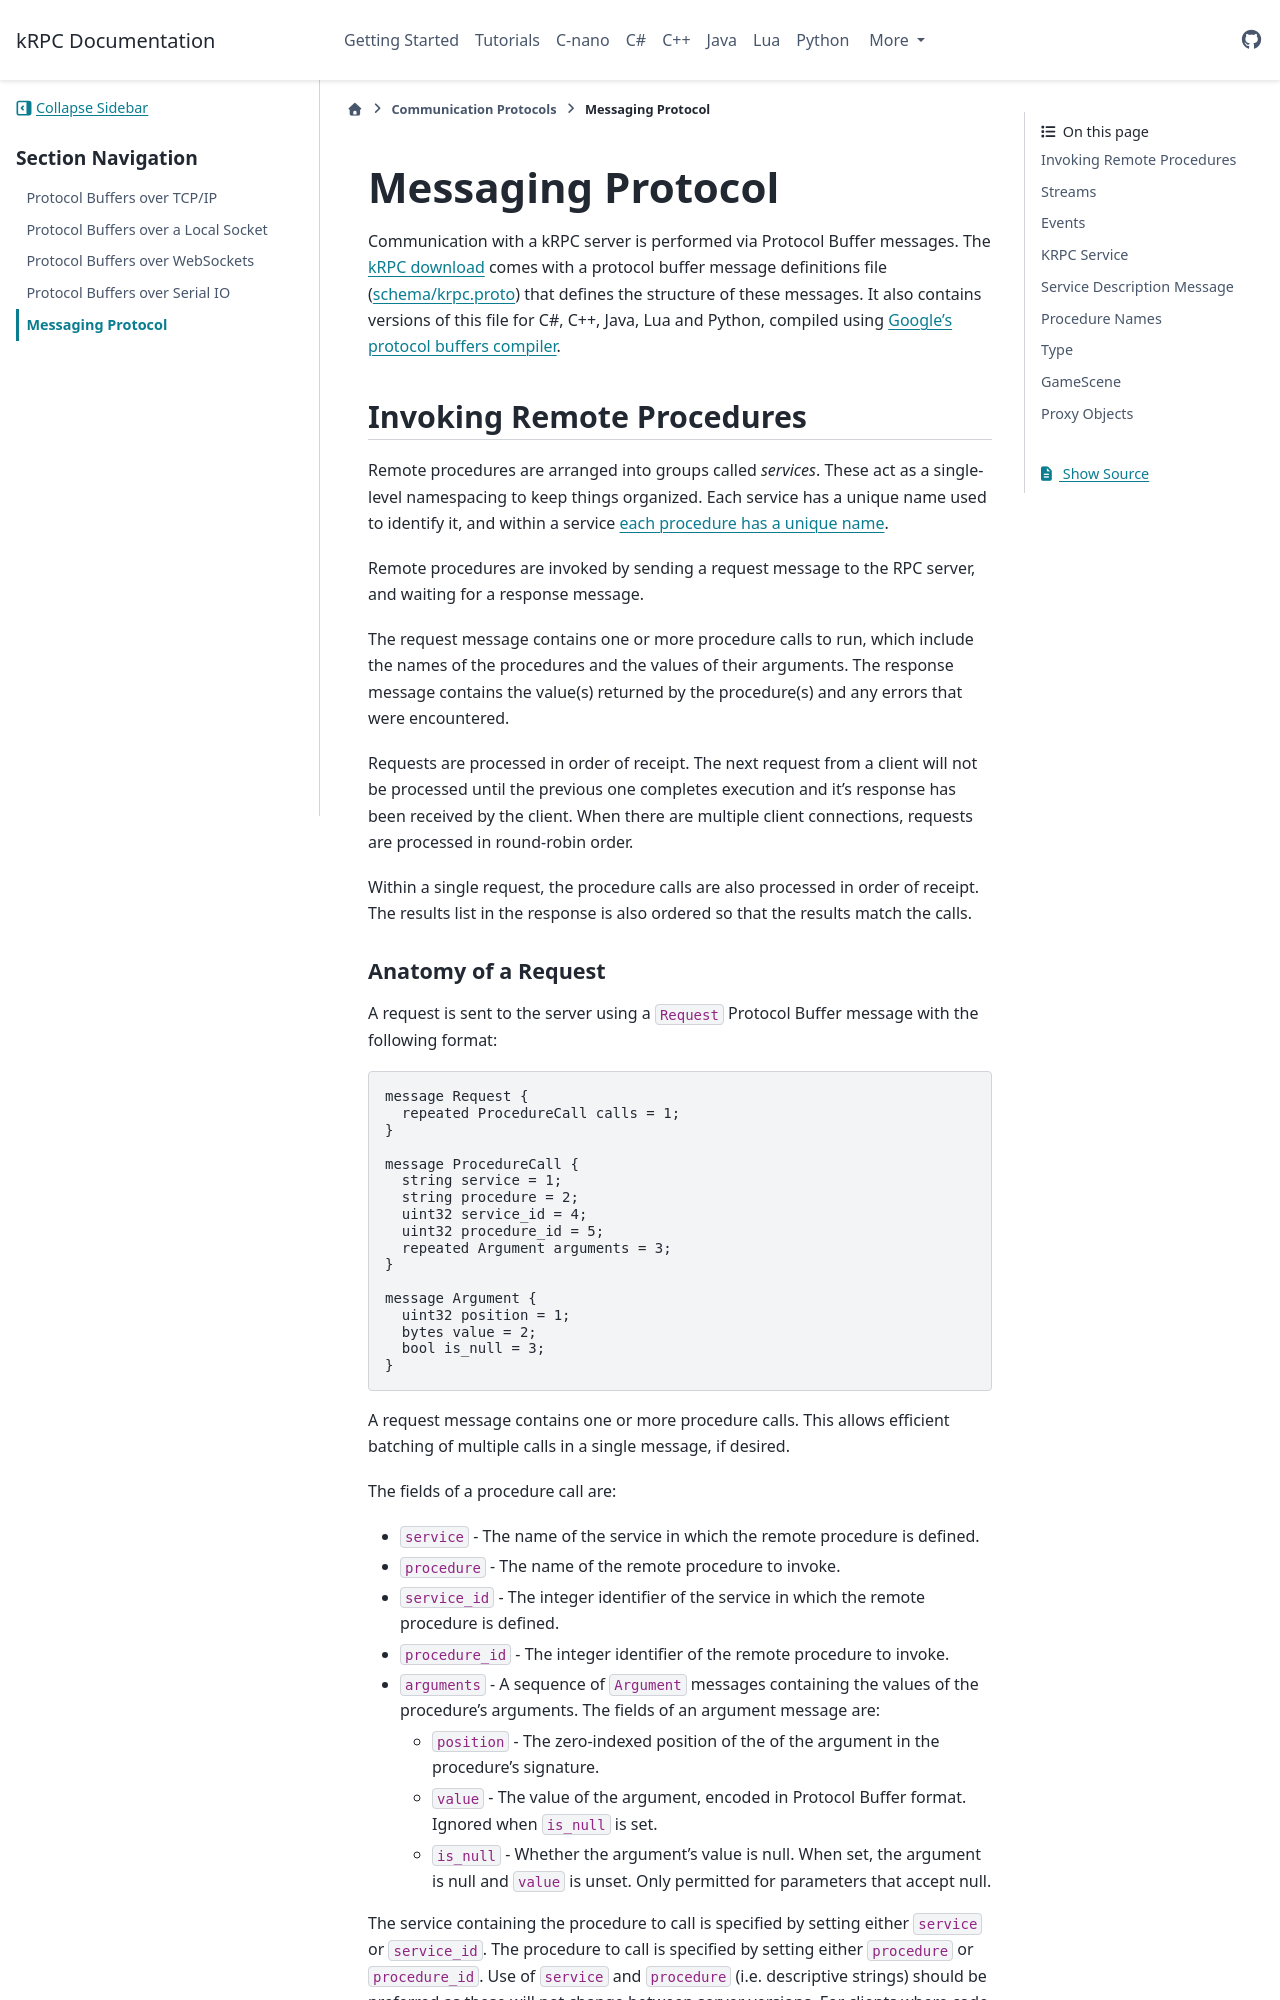

repository: krpc/krpc · page: 0.7.0/communication-protocols/messages.html · generator: sphinx

Messaging
=========

A client and the server exchange Protocol Buffers messages. The file
:download:`krpc.proto </communication-protocols/krpc.proto>` defines them. This page describes the
messages and what they mean. The :doc:`client specification </client-spec>` states the precise
behavior of a client, such as how it handles a refused connection or a failed one.

.. _communication-protocol-message:

Messages
--------

Every message sent to or from the server is a ``Message``, which holds one of the following:

.. literalinclude:: /communication-protocols/krpc.proto
   :language: protobuf
   :start-at: message Message {
   :end-before: message Disconnect {

A client sends ``request``, ``connection_request`` and ``disconnect`` messages, and the server sends
``response``, ``stream_update``, ``connection_response`` and ``disconnect`` messages.

Each protocol frames the messages in its own way, as its page describes. For example,
:doc:`tcpip` sends the length of each encoded message as a varint, followed by the message bytes.

.. _communication-protocol-handshake:

Connection Handshake
^^^^^^^^^^^^^^^^^^^^

A client connects by sending a ``connection_request`` as its first ``Message``, and reading the
server's ``connection_response``. The following Python code connects over TCP/IP:

.. literalinclude:: /scripts/communication-protocols/tcpip/RPC.py
   :start-at: # Send a connection request
   :end-at: print("Connected to the server")

The two messages are:

.. literalinclude:: /communication-protocols/krpc.proto
   :language: protobuf
   :start-at: message ConnectionRequest {
   :end-before: // Messages for calling remote procedures

Set ``protocol_version`` to 2. The ``client_name`` field can be set to the name of the client to
display on the in-game UI. The ``connection_response`` holds one of the following statuses:

.. list-table::
   :header-rows: 1

   * - Status
     - Meaning
   * - ``OK``
     - The connection is established.
   * - ``MALFORMED_MESSAGE``
     - The first message failed to parse, or was not a ``connection_request``.
   * - ``TIMEOUT``
     - The ``connection_request`` did not arrive in time.
   * - ``WRONG_PROTOCOL_VERSION``
     - The server does not support the protocol version. See :ref:`communication-protocol-version`.
   * - ``DENIED``
     - The player, or a mod, denied the connection.

The ``message`` field describes a refusal. On success, ``protocol_version`` holds the version the
server accepted, and ``client_identifier`` holds 16 bytes identifying the client. The identifier is
the value that procedure ``KRPC.GetClientID`` returns.

The client specification states how a client connects, and how it reports a refused connection.
See :doc:`/client-spec/connection`.

.. _communication-protocol-disconnect:
